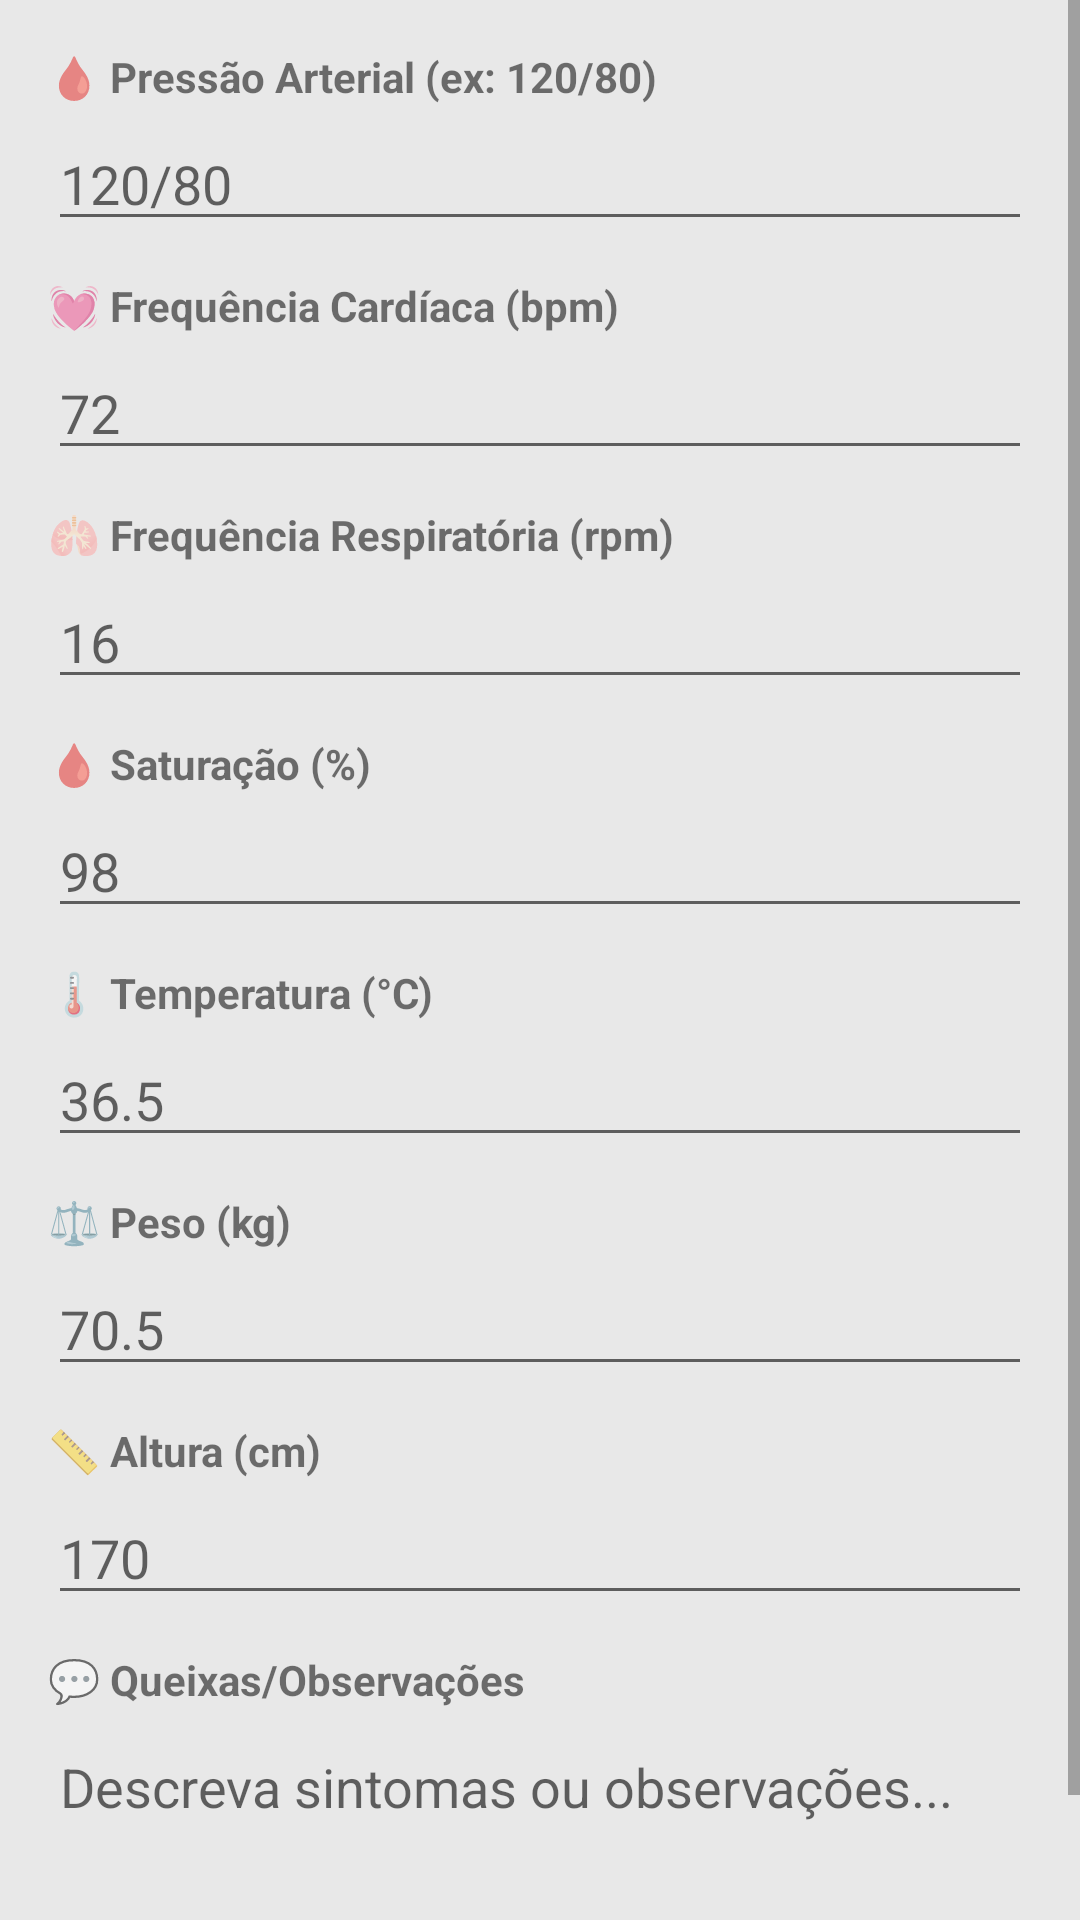

Here is an Android app screen rendered from its layout file. Give the layout XML and the strings, colors and styles it references.
<!-- AndroidManifest.xml: application theme Theme.MemoriaViva2 -->
<!-- res/layout/dialog_dados_saude.xml -->
<?xml version="1.0" encoding="utf-8"?>
<ScrollView xmlns:android="http://schemas.android.com/apk/res/android"
    android:layout_width="match_parent"
    android:layout_height="wrap_content">

    <LinearLayout
        android:layout_width="match_parent"
        android:layout_height="wrap_content"
        android:orientation="vertical"
        android:padding="16dp">

        <TextView
            android:layout_width="wrap_content"
            android:layout_height="wrap_content"
            android:text="🩸 Pressão Arterial (ex: 120/80)"
            android:textStyle="bold"
            android:layout_marginBottom="4dp"/>
        
        <EditText
            android:id="@+id/etPressaoArterial"
            android:layout_width="match_parent"
            android:layout_height="wrap_content"
            android:hint="120/80"
            android:layout_marginBottom="12dp"/>

        <TextView
            android:layout_width="wrap_content"
            android:layout_height="wrap_content"
            android:text="💓 Frequência Cardíaca (bpm)"
            android:textStyle="bold"
            android:layout_marginBottom="4dp"/>
        
        <EditText
            android:id="@+id/etFrequenciaCardiaca"
            android:layout_width="match_parent"
            android:layout_height="wrap_content"
            android:hint="72"
            android:inputType="number"
            android:layout_marginBottom="12dp"/>

        <TextView
            android:layout_width="wrap_content"
            android:layout_height="wrap_content"
            android:text="🫁 Frequência Respiratória (rpm)"
            android:textStyle="bold"
            android:layout_marginBottom="4dp"/>
        
        <EditText
            android:id="@+id/etFrequenciaRespiratoria"
            android:layout_width="match_parent"
            android:layout_height="wrap_content"
            android:hint="16"
            android:inputType="number"
            android:layout_marginBottom="12dp"/>

        <TextView
            android:layout_width="wrap_content"
            android:layout_height="wrap_content"
            android:text="🩸 Saturação (%)"
            android:textStyle="bold"
            android:layout_marginBottom="4dp"/>
        
        <EditText
            android:id="@+id/etSaturacao"
            android:layout_width="match_parent"
            android:layout_height="wrap_content"
            android:hint="98"
            android:inputType="number"
            android:layout_marginBottom="12dp"/>

        <TextView
            android:layout_width="wrap_content"
            android:layout_height="wrap_content"
            android:text="🌡️ Temperatura (°C)"
            android:textStyle="bold"
            android:layout_marginBottom="4dp"/>
        
        <EditText
            android:id="@+id/etTemperatura"
            android:layout_width="match_parent"
            android:layout_height="wrap_content"
            android:hint="36.5"
            android:inputType="numberDecimal"
            android:layout_marginBottom="12dp"/>

        <TextView
            android:layout_width="wrap_content"
            android:layout_height="wrap_content"
            android:text="⚖️ Peso (kg)"
            android:textStyle="bold"
            android:layout_marginBottom="4dp"/>
        
        <EditText
            android:id="@+id/etPeso"
            android:layout_width="match_parent"
            android:layout_height="wrap_content"
            android:hint="70.5"
            android:inputType="numberDecimal"
            android:layout_marginBottom="12dp"/>

        <TextView
            android:layout_width="wrap_content"
            android:layout_height="wrap_content"
            android:text="📏 Altura (cm)"
            android:textStyle="bold"
            android:layout_marginBottom="4dp"/>
        
        <EditText
            android:id="@+id/etAltura"
            android:layout_width="match_parent"
            android:layout_height="wrap_content"
            android:hint="170"
            android:inputType="number"
            android:layout_marginBottom="12dp"/>

        <TextView
            android:layout_width="wrap_content"
            android:layout_height="wrap_content"
            android:text="💬 Queixas/Observações"
            android:textStyle="bold"
            android:layout_marginBottom="4dp"/>
        
        <EditText
            android:id="@+id/etQueixas"
            android:layout_width="match_parent"
            android:layout_height="wrap_content"
            android:hint="Descreva sintomas ou observações..."
            android:minLines="3"
            android:gravity="top"
            android:layout_marginBottom="12dp"/>

    </LinearLayout>
</ScrollView>
<!-- resources referenced by this layout -->
<resources>
  <style name="Theme.MemoriaViva2" parent="Theme.MaterialComponents.Light.DarkActionBar">
          
          <item name="colorPrimary">@color/purple_500</item>
          <item name="colorPrimaryVariant">@color/purple_700</item>
          <item name="colorOnPrimary">@color/white</item>
          
          <item name="colorSecondary">@color/teal_200</item>
          <item name="colorSecondaryVariant">@color/teal_700</item>
          <item name="colorOnSecondary">@color/black</item>
          
          <item name="android:statusBarColor">?attr/colorPrimaryVariant</item>
          
          <item name="android:windowBackground">@color/light_gray</item>
          
          <item name="windowActionBar">false</item>
          <item name="windowNoTitle">true</item>
  
      </style>
  <color name="purple_500">#FF8F4882</color>
  <color name="purple_700">#FF6D3562</color>
  <color name="white">#FFFFFFFF</color>
  <color name="teal_200">#FF03DAC5</color>
  <color name="teal_700">#FF018786</color>
  <color name="black">#FF000000</color>
  <color name="light_gray">#FFE8E8E8</color>
</resources>
